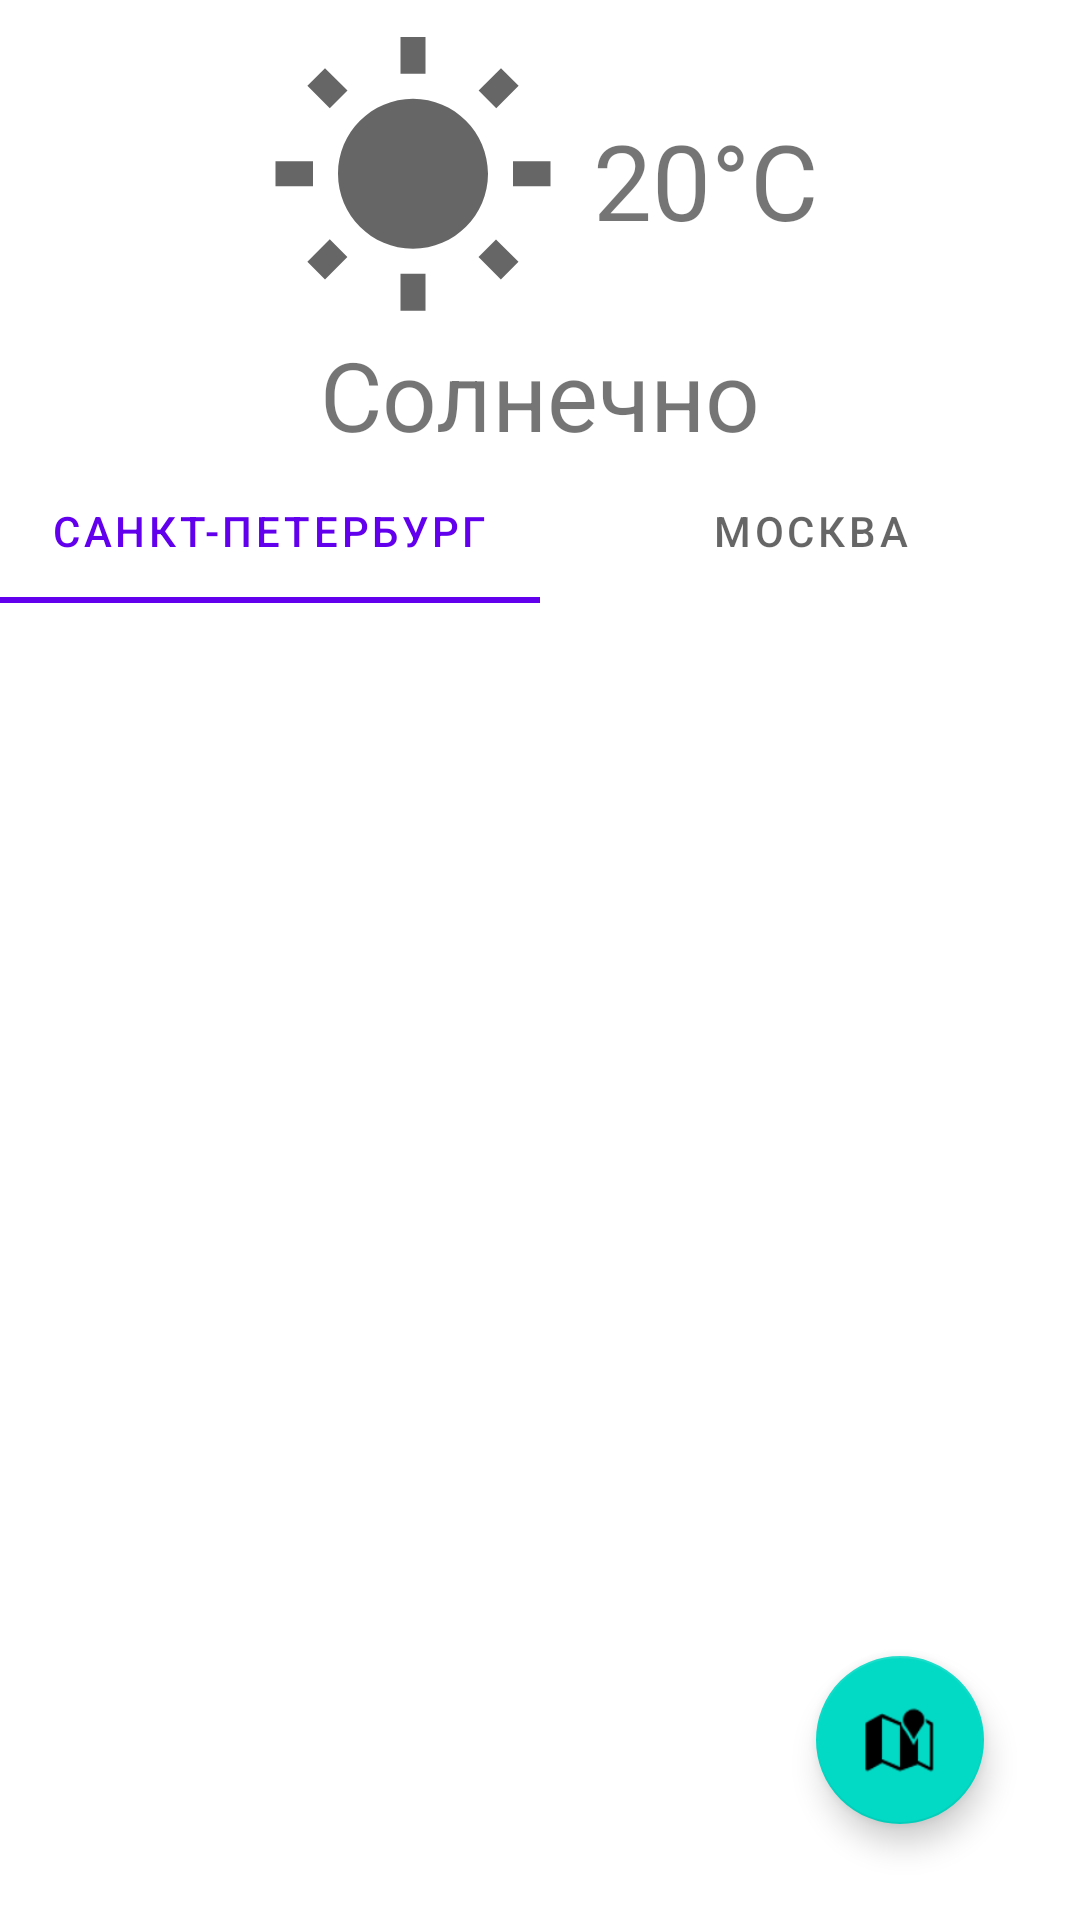

The Android layout XML behind this screen, and the referenced resources:
<!-- AndroidManifest.xml: application theme Theme.Test_weather -->
<!-- res/layout/main_fragment.xml -->
<?xml version="1.0" encoding="utf-8"?>
<androidx.constraintlayout.widget.ConstraintLayout xmlns:android="http://schemas.android.com/apk/res/android"
    xmlns:app="http://schemas.android.com/apk/res-auto"
    xmlns:tools="http://schemas.android.com/tools"
    android:id="@+id/main"
    android:layout_width="match_parent"
    android:layout_height="match_parent"
    tools:context=".ui.MainFragment">

    <ImageView
        android:id="@+id/weatherIcon"
        android:layout_width="@dimen/main_weather_icon_size"
        android:layout_height="@dimen/main_weather_icon_size"
        android:layout_margin="@dimen/small_margin"
        android:contentDescription="@string/weather_icon_description"
        android:src="@drawable/ic_baseline_wb_sunny_24"
        app:layout_constraintEnd_toStartOf="@+id/temperature"
        app:layout_constraintHorizontal_chainStyle="packed"
        app:layout_constraintStart_toStartOf="parent"
        app:layout_constraintTop_toTopOf="parent"
        app:layout_constraintVertical_chainStyle="packed" />

    <TextView
        android:id="@+id/temperature"
        android:layout_width="wrap_content"
        android:layout_height="wrap_content"
        android:layout_marginTop="@dimen/small_margin"
        android:text="@string/current_temperature"
        android:textSize="@dimen/main_temperature_text_size"
        app:layout_constraintBottom_toTopOf="@+id/weatherConditionTextView"
        app:layout_constraintEnd_toStartOf="@+id/celsius"
        app:layout_constraintStart_toEndOf="@+id/weatherIcon"
        app:layout_constraintTop_toTopOf="parent"
        app:layout_constraintVertical_chainStyle="packed" />

    <TextView
        android:id="@+id/celsius"
        android:layout_width="wrap_content"
        android:layout_height="wrap_content"
        android:layout_marginTop="@dimen/small_margin"
        android:layout_marginEnd="@dimen/small_margin"
        android:text="@string/celsius"
        android:textSize="@dimen/main_temperature_text_size"
        app:layout_constraintBottom_toTopOf="@+id/weatherConditionTextView"
        app:layout_constraintEnd_toEndOf="parent"
        app:layout_constraintStart_toEndOf="@+id/temperature"
        app:layout_constraintTop_toTopOf="parent"
        app:layout_constraintVertical_chainStyle="packed" />

    <TextView
        android:id="@+id/weatherConditionTextView"
        android:layout_width="match_parent"
        android:layout_height="wrap_content"
        android:text="@string/weather_condition"
        android:textAlignment="center"
        android:textSize="@dimen/weather_condition_text_size"
        app:layout_constraintTop_toBottomOf="@id/weatherIcon" />

    <com.google.android.material.tabs.TabLayout
        android:id="@+id/tabs"
        android:layout_width="0dp"
        android:layout_height="wrap_content"
        app:layout_constraintEnd_toEndOf="parent"
        app:layout_constraintStart_toStartOf="parent"
        app:layout_constraintTop_toBottomOf="@+id/weatherConditionTextView">

        <com.google.android.material.tabs.TabItem
            android:id="@+id/tab1"
            android:layout_width="wrap_content"
            android:layout_height="wrap_content"
            android:text="@string/saint_petersburg" />

        <com.google.android.material.tabs.TabItem
            android:id="@+id/tab2"
            android:layout_width="wrap_content"
            android:layout_height="wrap_content"
            android:text="@string/moscow" />

    </com.google.android.material.tabs.TabLayout>

    <androidx.recyclerview.widget.RecyclerView
        android:id="@+id/weatherRecyclerView"
        android:layout_width="match_parent"
        android:layout_height="wrap_content"
        app:layout_constraintStart_toStartOf="parent"
        app:layout_constraintTop_toBottomOf="@id/tabs" />

    <FrameLayout
        android:id="@+id/main_fragment_loading_layout"
        android:layout_width="match_parent"
        android:layout_height="match_parent"
        android:background="@color/loadingBackground"
        android:visibility="gone"
        tools:layout_editor_absoluteX="0dp"
        tools:layout_editor_absoluteY="0dp"
        tools:visibility="visible">

        <ProgressBar
            style="?android:attr/progressBarStyleLarge"
            android:layout_width="wrap_content"
            android:layout_height="wrap_content"
            android:layout_gravity="center" />
    </FrameLayout>

    <com.google.android.material.floatingactionbutton.FloatingActionButton
        android:id="@+id/mainFragmentFABLocation"
        android:layout_width="wrap_content"
        android:layout_height="wrap_content"
        android:layout_margin="@dimen/fab_margin"
        android:contentDescription="@string/fab_description"
        android:src="@android:drawable/ic_dialog_map"
        app:layout_constraintBottom_toBottomOf="parent"
        app:layout_constraintEnd_toEndOf="parent" />

</androidx.constraintlayout.widget.ConstraintLayout>
<!-- resources referenced by this layout -->
<resources>
  <color name="loadingBackground">#80FFFFFF</color>
  <dimen name="fab_margin">32dp</dimen>
  <dimen name="main_temperature_text_size">35sp</dimen>
  <dimen name="main_weather_icon_size">100dp</dimen>
  <dimen name="small_margin">10dp</dimen>
  <dimen name="weather_condition_text_size">32sp</dimen>
  <!-- drawable ic_baseline_wb_sunny_24 (drawable) -->
  <vector xmlns:android="http://schemas.android.com/apk/res/android"
      android:width="24dp"
      android:height="24dp"
      android:tint="?attr/colorControlNormal"
      android:viewportWidth="24"
      android:viewportHeight="24">
      <path
          android:fillColor="@android:color/white"
          android:pathData="M6.76,4.84l-1.8,-1.79 -1.41,1.41 1.79,1.79 1.42,-1.41zM4,10.5L1,10.5v2h3v-2zM13,0.55h-2L11,3.5h2L13,0.55zM20.45,4.46l-1.41,-1.41 -1.79,1.79 1.41,1.41 1.79,-1.79zM17.24,18.16l1.79,1.8 1.41,-1.41 -1.8,-1.79 -1.4,1.4zM20,10.5v2h3v-2h-3zM12,5.5c-3.31,0 -6,2.69 -6,6s2.69,6 6,6 6,-2.69 6,-6 -2.69,-6 -6,-6zM11,22.45h2L13,19.5h-2v2.95zM3.55,18.54l1.41,1.41 1.79,-1.8 -1.41,-1.41 -1.79,1.8z" />
  </vector>
  <string name="celsius">°C</string>
  <string name="current_temperature">20</string>
  <string name="fab_description">Floating Action Button</string>
  <string name="moscow">Москва</string>
  <string name="saint_petersburg">Санкт-Петербург</string>
  <string name="weather_condition">Солнечно</string>
  <string name="weather_icon_description">Weather Icon</string>
  <style name="Theme.Test_weather" parent="Theme.MaterialComponents.DayNight.DarkActionBar">
          
          <item name="colorPrimary">@color/purple_500</item>
          <item name="colorPrimaryVariant">@color/purple_700</item>
          <item name="colorOnPrimary">@color/white</item>
          
          <item name="colorSecondary">@color/teal_200</item>
          <item name="colorSecondaryVariant">@color/teal_700</item>
          <item name="colorOnSecondary">@color/black</item>
          
          <item name="android:statusBarColor" tools:targetApi="l">?attr/colorPrimaryVariant</item>
          
      </style>
  <color name="purple_500">#FF6200EE</color>
  <color name="purple_700">#FF3700B3</color>
  <color name="white">#FFFFFFFF</color>
  <color name="teal_200">#FF03DAC5</color>
  <color name="teal_700">#FF018786</color>
  <color name="black">#FF000000</color>
</resources>
